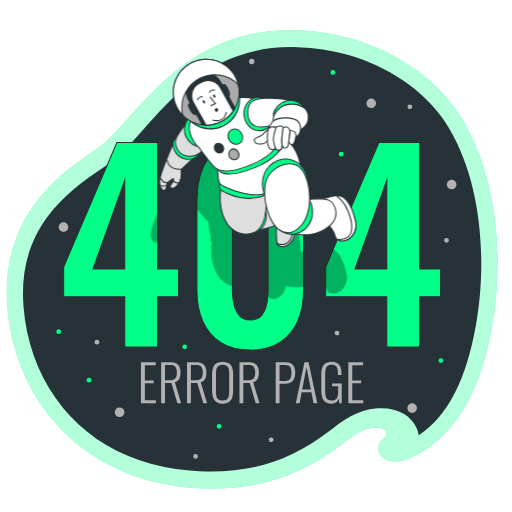
t = 0.00 s
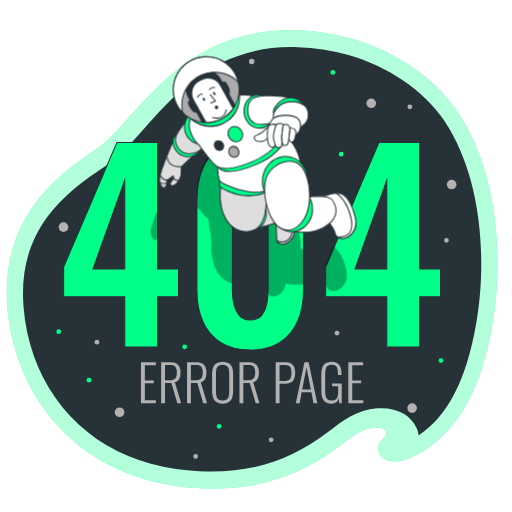
t = 0.19 s
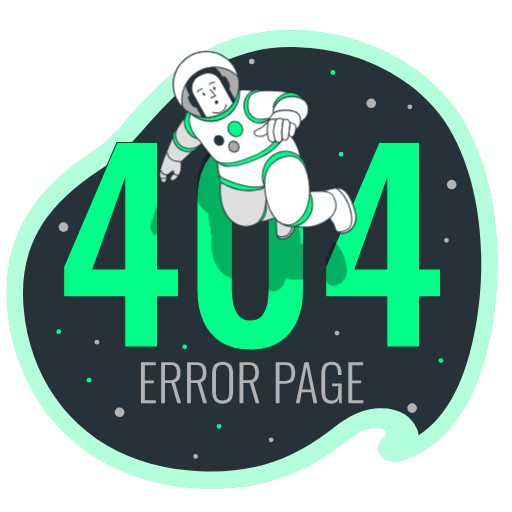
t = 0.56 s
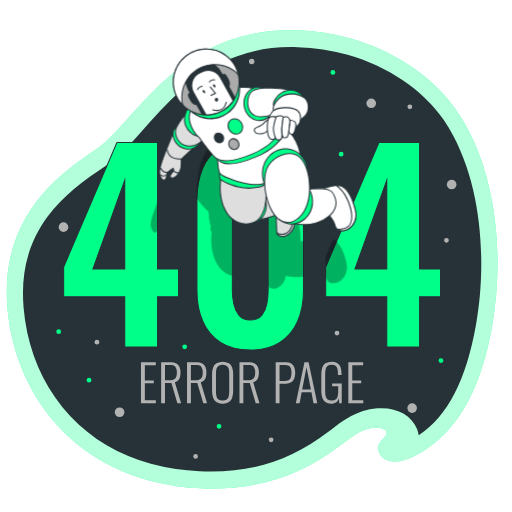
t = 0.75 s
t = 0.94 s: frame unchanged from t = 0.56 s, image omitted
t = 1.31 s: frame unchanged from t = 0.19 s, image omitted

The animated SVG that drew these frames (rendered in a browser with its animation timeline set to each time). Animation: 1 CSS @keyframes rule; one cycle of 1.50 s, repeats indefinitely.

<svg class="animated" id="freepik_stories-404-error-lost-in-space" xmlns="http://www.w3.org/2000/svg" viewBox="0 0 500 500" version="1.1" xmlns:xlink="http://www.w3.org/1999/xlink" xmlns:svgjs="http://svgjs.com/svgjs"><style>svg#freepik_stories-404-error-lost-in-space:not(.animated) .animable {opacity: 0;}svg#freepik_stories-404-error-lost-in-space.animated #freepik--Character--inject-206 {animation: 1.5s Infinite  linear floating;animation-delay: 0s;}            @keyframes floating {                0% {                    opacity: 1;                    transform: translateY(0px);                }                50% {                    transform: translateY(-10px);                }                100% {                    opacity: 1;                    transform: translateY(0px);                }            }        </style><g id="freepik--background-simple--inject-206" class="animable" style="transform-origin: 246.238px 253.274px;"><path d="M451.67,117q-2.52-4.2-5.25-8.22c-24.28-35.67-64.69-60.09-104-71.15a224,224,0,0,0-52.51-8c-115.68-4.2-158.18,91.17-195.45,115.77S0,211.91,7.21,300.15c5.44,67.09,43.61,131.24,113.31,160.43a197.16,197.16,0,0,0,24.19,8.35,230.64,230.64,0,0,0,51.09,7.85c52.7,2.35,95.49-10.35,137.35-42.34,9.73-7.44,19.41-15.83,32-16.75,9.18-.66,17.88,2.63,8.29,11.5-11.28,10.43,1.73,30.93,30.35,16.69,47.81-23.8,67.47-75.13,76.73-127.32C491.93,254.49,486.41,174.81,451.67,117Z" style="fill: rgb(0, 255, 136); transform-origin: 246.238px 253.274px;" id="elhkvz5hh9zdt" class="animable"></path><g id="elm7b6o6irqzs"><path d="M451.67,117q-2.52-4.2-5.25-8.22c-24.28-35.67-64.69-60.09-104-71.15a224,224,0,0,0-52.51-8c-115.68-4.2-158.18,91.17-195.45,115.77S0,211.91,7.21,300.15c5.44,67.09,43.61,131.24,113.31,160.43a197.16,197.16,0,0,0,24.19,8.35,230.64,230.64,0,0,0,51.09,7.85c52.7,2.35,95.49-10.35,137.35-42.34,9.73-7.44,19.41-15.83,32-16.75,9.18-.66,17.88,2.63,8.29,11.5-11.28,10.43,1.73,30.93,30.35,16.69,47.81-23.8,67.47-75.13,76.73-127.32C491.93,254.49,486.41,174.81,451.67,117Z" style="fill: rgb(255, 255, 255); opacity: 0.7; transform-origin: 246.238px 253.274px;" class="animable"></path></g></g><g id="freepik--Space--inject-206" class="animable" style="transform-origin: 246.216px 253.25px;"><path d="M206.19,460.54c-3.7,0-7.53-.09-11.38-.26A215.63,215.63,0,0,1,147.29,453a181.09,181.09,0,0,1-22-7.6C66.6,420.84,28.38,366.5,23,300,20.2,265.8,27.78,237,46.15,212c15.51-21.14,36.19-36.28,56.22-49.5,13.07-8.62,24.73-21.68,38.24-36.79,31.75-35.53,71.27-79.75,143.52-79.75,2.21,0,4.48,0,6.73.12a207.59,207.59,0,0,1,48.62,7.42c39.15,11,74.26,34.86,93.93,63.77,1.57,2.31,3.15,4.77,4.68,7.32,34.67,57.73,36.58,137.15,26.8,192.23-9.68,54.57-27.59,89.35-56,108.2a30.43,30.43,0,0,0-1.63-6c-5-12.79-18-20.43-34.68-20.43-1.4,0-2.83.05-4.25.16-19.79,1.44-34.16,12.55-44.65,20.67L321,421.46C285.67,448.49,250.25,460.54,206.19,460.54Z" style="fill: rgb(38, 50, 56); transform-origin: 246.216px 253.25px;" id="elgi9cyoq81z" class="animable"></path></g><g id="freepik--Stars--inject-206" class="animable" style="transform-origin: 250.38px 252.715px;"><circle cx="362.53" cy="100.87" r="4.69" style="fill: rgb(178, 178, 178); transform-origin: 362.53px 100.87px;" id="elycomio754ta" class="animable"></circle><circle cx="441.07" cy="180.24" r="4.69" style="fill: rgb(178, 178, 178); transform-origin: 441.07px 180.24px;" id="eleo3jpvvxub" class="animable"></circle><circle cx="116.79" cy="402.6" r="4.69" style="fill: rgb(178, 178, 178); transform-origin: 116.79px 402.6px;" id="elgwfrjrved99" class="animable"></circle><circle cx="402.48" cy="398.53" r="4.69" style="fill: rgb(178, 178, 178); transform-origin: 402.48px 398.53px;" id="ell8e0185fo9" class="animable"></circle><path d="M248.49,60a2.68,2.68,0,1,1-2.68-2.68A2.68,2.68,0,0,1,248.49,60Z" style="fill: rgb(178, 178, 178); transform-origin: 245.81px 60px;" id="el5qea1tkjmfe" class="animable"></path><circle cx="62" cy="221.83" r="4.69" style="fill: rgb(178, 178, 178); transform-origin: 62px 221.83px;" id="elq5r3znqb6h8" class="animable"></circle><circle cx="400.24" cy="104.37" r="2.33" style="fill: rgb(178, 178, 178); transform-origin: 400.24px 104.37px;" id="ely7qz5qce1f" class="animable"></circle><circle cx="86.94" cy="371.26" r="2.33" style="fill: rgb(0, 255, 136); transform-origin: 86.94px 371.26px;" id="elheso8uf8smu" class="animable"></circle><circle cx="430.61" cy="352.08" r="2.33" style="fill: rgb(0, 255, 136); transform-origin: 430.61px 352.08px;" id="elecxce48f98o" class="animable"></circle><path d="M216.25,416.32a2.33,2.33,0,1,1-2.33-2.32A2.33,2.33,0,0,1,216.25,416.32Z" style="fill: rgb(0, 255, 136); transform-origin: 213.92px 416.33px;" id="elq6c9z7aei1" class="animable"></path><path d="M97,334.17a2.33,2.33,0,1,1-2.33-2.33A2.34,2.34,0,0,1,97,334.17Z" style="fill: rgb(178, 178, 178); transform-origin: 94.67px 334.17px;" id="el87dtcmobx2h" class="animable"></path><path d="M193.36,445.78a2.33,2.33,0,1,1-2.33-2.33A2.32,2.32,0,0,1,193.36,445.78Z" style="fill: rgb(178, 178, 178); transform-origin: 191.03px 445.78px;" id="elxj8p58cp6z" class="animable"></path><path d="M327.41,70.68a2.33,2.33,0,1,1-2.33-2.33A2.33,2.33,0,0,1,327.41,70.68Z" style="fill: rgb(0, 255, 136); transform-origin: 325.08px 70.68px;" id="elm7dkbuwz5ln" class="animable"></path><path d="M331.43,325.22a2.33,2.33,0,1,1-2.33-2.33A2.32,2.32,0,0,1,331.43,325.22Z" style="fill: rgb(178, 178, 178); transform-origin: 329.1px 325.22px;" id="elmmlia9wtdc" class="animable"></path><path d="M438.32,234.73A2.33,2.33,0,1,1,436,232.4,2.33,2.33,0,0,1,438.32,234.73Z" style="fill: rgb(178, 178, 178); transform-origin: 435.99px 234.73px;" id="elvesiaciayea" class="animable"></path><circle cx="57.33" cy="323.94" r="2.33" style="fill: rgb(0, 255, 136); transform-origin: 57.33px 323.94px;" id="el4j8jvt6h1se" class="animable"></circle><circle cx="264.74" cy="429.46" r="2.33" style="fill: rgb(178, 178, 178); transform-origin: 264.74px 429.46px;" id="el5mh9jf1npt" class="animable"></circle><circle cx="180.32" cy="338.65" r="2.33" style="fill: rgb(0, 255, 136); transform-origin: 180.32px 338.65px;" id="eltn588qv7asj" class="animable"></circle><path d="M335.49,150.62a2.33,2.33,0,1,1-2.32-2.33A2.32,2.32,0,0,1,335.49,150.62Z" style="fill: rgb(0, 255, 136); transform-origin: 333.16px 150.62px;" id="elnbiuf2cr5oh" class="animable"></path></g><g id="freepik--Text--inject-206" class="animable" style="transform-origin: 246.215px 373.778px;"><path d="M137.66,393.7v-40h14.47v2.91H141.46v15h8.7v2.77h-8.7v16.49h10.77v2.82Z" style="fill: rgb(178, 178, 178); transform-origin: 144.945px 373.7px;" id="el62vkt6zzudi" class="animable"></path><path d="M157.37,393.7v-40h9a12,12,0,0,1,5.9,1.21,6.91,6.91,0,0,1,3.08,3.51,14.3,14.3,0,0,1,.94,5.46,17.13,17.13,0,0,1-.49,4.19,8.07,8.07,0,0,1-1.68,3.36,5.82,5.82,0,0,1-3.36,1.83l6.13,20.45h-3.66L167.39,374h-6.27V393.7Zm3.75-22.43h5.09a7.53,7.53,0,0,0,3.9-.84,4.61,4.61,0,0,0,2-2.47,11.93,11.93,0,0,0,.6-4.09,9.66,9.66,0,0,0-1.29-5.54c-.85-1.21-2.55-1.82-5.08-1.82h-5.19Z" style="fill: rgb(178, 178, 178); transform-origin: 167.13px 373.697px;" id="elc69vluzeyhr" class="animable"></path><path d="M182.65,393.7v-40h9a12.11,12.11,0,0,1,5.91,1.21,6.91,6.91,0,0,1,3.08,3.51,14.3,14.3,0,0,1,.94,5.46,17.13,17.13,0,0,1-.49,4.19,8.07,8.07,0,0,1-1.68,3.36,5.82,5.82,0,0,1-3.36,1.83l6.12,20.45h-3.65L192.68,374h-6.27V393.7Zm3.76-22.43h5.09a7.56,7.56,0,0,0,3.9-.84,4.61,4.61,0,0,0,2-2.47,11.93,11.93,0,0,0,.6-4.09,9.66,9.66,0,0,0-1.29-5.54c-.86-1.21-2.55-1.82-5.09-1.82h-5.18Z" style="fill: rgb(178, 178, 178); transform-origin: 192.41px 373.697px;" id="elepp5hppfk57" class="animable"></path><path d="M217.38,394.19a10.81,10.81,0,0,1-6.2-1.55,8.24,8.24,0,0,1-3.16-4.35,20.5,20.5,0,0,1-.92-6.4V365.3a18.67,18.67,0,0,1,1-6.35,8.11,8.11,0,0,1,3.21-4.17,13.39,13.39,0,0,1,12.24,0,8,8,0,0,1,3.19,4.17,19.22,19.22,0,0,1,.94,6.35v16.64a20.52,20.52,0,0,1-.91,6.37,8.3,8.3,0,0,1-3.14,4.33A10.79,10.79,0,0,1,217.38,394.19Zm0-3a6.58,6.58,0,0,0,4.05-1.06,5.44,5.44,0,0,0,1.9-3,17.08,17.08,0,0,0,.52-4.42V364.61a16.86,16.86,0,0,0-.52-4.4,5.19,5.19,0,0,0-1.9-2.89,8.58,8.58,0,0,0-8.08,0,5.13,5.13,0,0,0-1.93,2.89,16.89,16.89,0,0,0-.51,4.4v18.12a17.1,17.1,0,0,0,.51,4.42,5.37,5.37,0,0,0,1.93,3A6.58,6.58,0,0,0,217.38,391.18Z" style="fill: rgb(178, 178, 178); transform-origin: 217.391px 373.754px;" id="els24mq8kd64" class="animable"></path><path d="M233.87,393.7v-40h9a12,12,0,0,1,5.9,1.21,7,7,0,0,1,3.09,3.51,14.5,14.5,0,0,1,.94,5.46,17.63,17.63,0,0,1-.49,4.19,8.19,8.19,0,0,1-1.68,3.36,5.85,5.85,0,0,1-3.36,1.83l6.12,20.45h-3.65L243.9,374h-6.27V393.7Zm3.76-22.43h5.08a7.53,7.53,0,0,0,3.9-.84,4.62,4.62,0,0,0,2-2.47,12,12,0,0,0,.59-4.09,9.67,9.67,0,0,0-1.28-5.54c-.86-1.21-2.55-1.82-5.09-1.82h-5.18Z" style="fill: rgb(178, 178, 178); transform-origin: 243.63px 373.697px;" id="el0chreaykuyd9" class="animable"></path><path d="M269.24,393.7v-40h9.58a10.35,10.35,0,0,1,5.65,1.33,7.38,7.38,0,0,1,2.94,3.71,15.93,15.93,0,0,1,.89,5.58,14.48,14.48,0,0,1-.91,5.21,8,8,0,0,1-3,3.83,9.61,9.61,0,0,1-5.5,1.43H273V393.7ZM273,372h4.79a9.2,9.2,0,0,0,3.93-.72,4.44,4.44,0,0,0,2.2-2.4,12.17,12.17,0,0,0,.69-4.54,15,15,0,0,0-.6-4.77,3.87,3.87,0,0,0-2.05-2.37,10.25,10.25,0,0,0-4.12-.66H273Z" style="fill: rgb(178, 178, 178); transform-origin: 278.772px 373.693px;" id="el6b4dklksm67" class="animable"></path><path d="M288.89,393.7l8.45-40h4l8.5,40h-3.71l-2-10.72h-9.54l-2,10.72Zm6.23-13.44h8.49l-4.3-21.58Z" style="fill: rgb(178, 178, 178); transform-origin: 299.365px 373.7px;" id="elqo74v3idbvq" class="animable"></path><path d="M323.57,394.24a9.83,9.83,0,0,1-5.91-1.58,8.39,8.39,0,0,1-3-4.47,22.58,22.58,0,0,1-.89-6.69V365.89a23.08,23.08,0,0,1,.86-6.67,8.15,8.15,0,0,1,3.06-4.37,13.05,13.05,0,0,1,11.91-.22,7.54,7.54,0,0,1,3,3.9,18.5,18.5,0,0,1,.93,6.27v1.39H330V364.8a18.39,18.39,0,0,0-.52-4.74,5,5,0,0,0-1.8-2.81,6.41,6.41,0,0,0-3.81-.94,6.17,6.17,0,0,0-4.1,1.18,5.62,5.62,0,0,0-1.8,3.26,24.14,24.14,0,0,0-.42,4.74v16.45a20.55,20.55,0,0,0,.52,5,5.54,5.54,0,0,0,1.93,3.16,6.32,6.32,0,0,0,4,1.09,5.25,5.25,0,0,0,5.73-4.3,20.24,20.24,0,0,0,.54-5v-4.69h-5.92v-2.81h9.38V393.7h-2.42l-.44-4.55a7.64,7.64,0,0,1-2.45,3.71A7.45,7.45,0,0,1,323.57,394.24Z" style="fill: rgb(178, 178, 178); transform-origin: 323.748px 373.778px;" id="elam9dbxz8yms" class="animable"></path><path d="M340.16,393.7v-40h14.47v2.91H344v15h8.7v2.77H344v16.49h10.77v2.82Z" style="fill: rgb(178, 178, 178); transform-origin: 347.465px 373.7px;" id="eli53gqq6sn79" class="animable"></path></g><g id="freepik--Number--inject-206" class="animable" style="transform-origin: 246.19px 239.27px;"><path d="M121.82,338.88V289.81H62.16V260.72l52-121.54h39.69V262.69h20.46v27.12H153.87v49.07ZM90.75,262.69h31.07V175.91Zm153.6,79.14q-17.5,0-29-7.39A45.83,45.83,0,0,1,198.12,314q-5.79-13.08-5.79-30.08V195.39q0-17.5,5.55-30.69a44.17,44.17,0,0,1,17-20.59q11.46-7.4,29.46-7.4t29.46,7.4a44.28,44.28,0,0,1,17,20.59q5.55,13.19,5.55,30.69V283.9q0,17-5.8,30.08a45.81,45.81,0,0,1-17.25,20.46Q261.85,341.84,244.35,341.83Zm0-29.33q7.64,0,11.34-4.69a25.57,25.57,0,0,0,4.93-11.34,71.82,71.82,0,0,0,1.23-13.07V195.88a84.53,84.53,0,0,0-1.11-13.68,24.46,24.46,0,0,0-4.81-11.46q-3.69-4.68-11.58-4.69t-11.59,4.69A24.56,24.56,0,0,0,228,182.2a84.53,84.53,0,0,0-1.11,13.68V283.4a64.93,64.93,0,0,0,1.36,13.07,26.52,26.52,0,0,0,5.05,11.34Q237,312.51,244.35,312.5Zm133.38,26.38V289.81H318.06V260.72l52-121.54h39.69V262.69h20.47v27.12H409.77v49.07Zm-31.07-76.19h31.07V175.91Z" style="fill: rgb(0, 255, 136); stroke: rgb(38, 50, 56); stroke-miterlimit: 10; transform-origin: 246.19px 239.27px;" id="eljxnp2rwwylt" class="animable"></path></g><g id="freepik--Character--inject-206" class="animable animator-active" style="transform-origin: 247.601px 168.497px;"><g id="elf5q057wb9pf"><g style="opacity: 0.3; transform-origin: 242.995px 215.797px;" class="animable"><path d="M320.7,285.13l.13.12a4.63,4.63,0,0,0,.56.39l.16.08a4,4,0,0,0,.55.27l.2.08a5.5,5.5,0,0,0,.81.26l.14,0c.26.06.53.11.83.15l.28,0c.35,0,.72.08,1.12.09h0a10.18,10.18,0,0,0,4.12-.75,11.87,11.87,0,0,0,2-1,15.15,15.15,0,0,0,1.26-.89c.21-.16.41-.33.61-.51a13.61,13.61,0,0,0,1.15-1.13c3.32-3.64,5.27-9.31,3.65-16-.4-1.66-.83-3.22-1.28-4.72a61.19,61.19,0,0,0-2.51-6.85c-.24-.54-.48-1.07-.74-1.58a34.06,34.06,0,0,0-1.89-3.36c-.44-.69-.9-1.35-1.37-2a18.14,18.14,0,0,0-3.74-3.7c-.33-.24-.67-.46-1-.66a1.74,1.74,0,0,0-.27-.14l-7.42,17.33V280c.71,2,1.19,3.75,2.45,5h0Z" id="elz70e3cbh0d" class="animable" style="transform-origin: 328.45px 264.927px;"></path><path d="M296.37,280V245.67c-1,0-1.88.08-2.67.13a61.77,61.77,0,0,0-1.81-16.1,24.36,24.36,0,0,0-7.45-17.41c-.47-6.64-4.18-14.4-8.33-19.84a1.67,1.67,0,0,0,.31,0c1.66-.18,2.7-2.26,3.43-5.84.1-.49.18-.95.24-1.39a11.55,11.55,0,0,0,3.7-3.66,11.3,11.3,0,0,0,1-3.58,21.59,21.59,0,0,0,4.91-4.06,11.26,11.26,0,0,0,2.54-5.56c-.43-1.25-.9-2.48-1.4-3.68A46.16,46.16,0,0,0,282,151a16.84,16.84,0,0,0-3.4-1.34,13.44,13.44,0,0,0-3.28-.46,105.57,105.57,0,0,0-18.41-2c-3-.07-5.67,0-8.08.09a13,13,0,0,0-6.59-1,12.71,12.71,0,0,0-4,1.1,30.81,30.81,0,0,0-10.81-.92c-.76.09-1.51.18-2.24.29,0-.38-.05-.76-.1-1.14-.08-.73-.19-1.45-.32-2.16a33.5,33.5,0,0,0,0-4,41.89,41.89,0,0,0-10,4.64,44.17,44.17,0,0,0-17,20.59q-5.55,13.19-5.55,30.69v8.78c3.58,4.63,7.9,9.82,10.75,11.81l.62.64c.2,3.45.81,11.22,2.31,13.78,0,0-1.18,4.12.82,6.21-.61,4.62-1.42,16.19,3.38,27.59,3.73,8.85,10.09,13.63,16.63,15.15V195.88A84.53,84.53,0,0,1,228,182.2a24.56,24.56,0,0,1,4.81-11.46q3.7-4.68,11.59-4.69t11.58,4.69a24.46,24.46,0,0,1,4.81,11.46,84.53,84.53,0,0,1,1.11,13.68V283.4c0,1.48-.07,3-.16,4.46.05.28.11.55.18.8h0a6.28,6.28,0,0,0,.3.81,1,1,0,0,0,.07.15,3.72,3.72,0,0,0,.3.52l.09.12a3,3,0,0,0,.44.49h0a3,3,0,0,0,.5.36l.14.08.5.24.1,0c.21.08.43.15.67.22l.16,0c.19.06.4.11.61.16l.23.06.75.17c3.62.84,9.8-4.07,11.38-9a21.88,21.88,0,0,0,.74-3.28l.6-.09A45.25,45.25,0,0,0,296.37,280Zm-22.95-90.67,0,0,.06-.43C273.43,189,273.42,189.18,273.42,189.29Zm.31-2.49c.06-.51.13-1,.19-1.5h0C273.87,185.83,273.79,186.33,273.73,186.8Z" id="elp9hwnxq8itm" class="animable" style="transform-origin: 244.295px 215.797px;"></path><path d="M153.87,207.26c-1.29,3.23-2.43,6.14-3,7.76-1.84,5.17-3.77,11-3.73,14.34s2.11,7.62,3.73,7.76,2.77-.93,3-3.18Z" id="el7kvjd8dn729" class="animable" style="transform-origin: 150.505px 222.196px;"></path></g></g><path d="M269.13,217.18a125.35,125.35,0,0,1,.94,15.09c-.06,7.6,1.72,7.76,5.35,8.6s9.8-4.07,11.38-9,1.43-14.46,1.43-14.46Z" style="fill: rgb(222, 222, 222); transform-origin: 278.682px 229.072px;" id="eletncfp1cahl" class="animable"></path><path d="M276.29,241.46a4.55,4.55,0,0,1-1-.1l-.34-.08c-3.78-.87-5.45-1.57-5.39-9a126.12,126.12,0,0,0-.93-15l-.08-.57,20.16.23v.49c0,.39.13,9.66-1.46,14.62S280.2,241.46,276.29,241.46Zm-6.59-23.77a126.43,126.43,0,0,1,.87,14.58c-.06,7,1.31,7.27,4.62,8l.34.08c3.35.78,9.3-4,10.79-8.67,1.34-4.17,1.42-11.81,1.41-13.81Z" style="fill: rgb(38, 50, 56); transform-origin: 278.631px 229.085px;" id="elehl0uzejid" class="animable"></path><path d="M285.67,226.34c-.17,3.37-1.17,8.78-6.18,11.44a8.84,8.84,0,0,1-9-.39c.74,2.64,2.37,2.9,4.89,3.48,3.62.84,9.8-4.07,11.38-9s1.43-14.46,1.43-14.46l-2.23,0C285.92,219.88,285.78,224.07,285.67,226.34Z" style="fill: rgb(222, 222, 222); transform-origin: 279.342px 229.187px;" id="ello4n93lm59j" class="animable"></path><path d="M276.29,241.46a4.55,4.55,0,0,1-1-.1l-.33-.08c-2.31-.53-4.13-.95-4.92-3.76l-.36-1.26,1.11.71a8.39,8.39,0,0,0,8.46.37c4.56-2.43,5.73-7.34,5.91-11h0c.12-2.43.27-7.07.33-8.95v-.49l3.21,0v.49c0,.39.13,9.66-1.46,14.62S280.2,241.46,276.29,241.46Zm-4.75-3c.72,1.14,1.88,1.41,3.65,1.82l.34.07c3.35.78,9.3-4,10.79-8.67,1.34-4.17,1.42-11.81,1.41-13.81l-1.25,0c-.07,2.11-.2,6.23-.31,8.48-.19,3.95-1.47,9.21-6.44,11.86A9.18,9.18,0,0,1,271.54,238.49Z" style="fill: rgb(38, 50, 56); transform-origin: 279.191px 229.18px;" id="elatp3dbsp56o" class="animable"></path><path d="M251.9,224.35A48.06,48.06,0,0,0,266,221.23c8.15-3,17.3-9.83,15.34-16.5s-12.58-8.52-16.77-8.07a76.79,76.79,0,0,0-9,1.69S256.59,217.13,251.9,224.35Z" style="fill: rgb(222, 222, 222); transform-origin: 266.754px 210.473px;" id="elh37jltt4n5o" class="animable"></path><path d="M251,224.87l.51-.79c4.55-7,3.64-25.52,3.63-25.71l0-.41.4-.1a78.69,78.69,0,0,1,9.06-1.7c4.24-.45,15.22,1.32,17.31,8.43,1.95,6.64-6.6,13.77-15.65,17.11a47.66,47.66,0,0,1-14.3,3.15Zm5.16-26.14c.11,2.77.55,17.89-3.32,25.07a51.76,51.76,0,0,0,13.06-3c8.61-3.18,16.81-9.83,15-15.89-1.9-6.45-12.39-8.13-16.24-7.71A73.93,73.93,0,0,0,256.13,198.73Z" style="fill: rgb(38, 50, 56); transform-origin: 266.595px 210.482px;" id="el6fcjzkzutsw" class="animable"></path><path d="M248,227.08a16.13,16.13,0,0,0,8.6-5.35c3.25-4.24,4.45-11.08,2.71-15.66S248,227.08,248,227.08Z" style="fill: rgb(0, 255, 136); transform-origin: 254.054px 216.301px;" id="elbbspoy5yi07" class="animable"></path><path d="M247.17,227.75l.32-.85c1.92-5.13,8.41-21.87,11.21-21.88h0c.26,0,.75.11,1,.87,1.78,4.7.56,11.79-2.78,16.14a16.51,16.51,0,0,1-8.9,5.54ZM258.67,206c-1.37,0-6.13,10.39-9.9,20.32a15.21,15.21,0,0,0,7.39-4.91c3.15-4.1,4.31-10.77,2.65-15.17A.54.54,0,0,0,258.67,206Z" style="fill: rgb(38, 50, 56); transform-origin: 253.843px 216.385px;" id="el5spc4tkdxzm" class="animable"></path><path d="M215.83,183.24s-3.14,15,3,29.69,19.64,18.18,29.09,14.15,11.71-17.34,11.81-26.19-.16-12.87-.16-12.87S227.81,191.12,215.83,183.24Z" style="fill: rgb(222, 222, 222); transform-origin: 237.39px 205.938px;" id="elpe209f0jikp" class="animable"></path><path d="M240.23,229.13a21.69,21.69,0,0,1-8.06-1.57c-4.22-1.71-10-5.61-13.76-14.44-6.17-14.66-3.11-29.83-3.07-30l.15-.72.61.4c11.7,7.7,43.14,4.73,43.46,4.7l.51-.05,0,.52s.26,4.15.16,12.91c-.07,6.49-1.4,22.07-12.12,26.64A20.19,20.19,0,0,1,240.23,229.13Zm-24-45.07c-.51,3.14-2.15,16.1,3.14,28.68,3.59,8.51,9.17,12.25,13.22,13.89a20,20,0,0,0,15.21,0c10.18-4.34,11.44-19.44,11.51-25.73.08-7-.07-11-.13-12.32C254.9,188.94,227.86,191,216.19,184.06Z" style="fill: rgb(38, 50, 56); transform-origin: 237.4px 205.765px;" id="el7eetyckyt9w" class="animable"></path><path d="M214.67,179.13s-1.41,4.92,1.44,6.73,17.56,10.45,35,7.14c9.76-1.85,7.61-4.71,7.44-6.28S214.67,179.13,214.67,179.13Z" style="fill: rgb(0, 255, 136); transform-origin: 236.594px 186.439px;" id="eljakha0jigka" class="animable"></path><path d="M243.13,194.25a53.88,53.88,0,0,1-27.29-8c-3.12-2-1.71-7.07-1.65-7.29l.12-.42.43.06c.11,0,11.07,1.53,21.9,3.21,22.29,3.46,22.38,4.22,22.44,4.83a5.48,5.48,0,0,0,.12.58,3.41,3.41,0,0,1-.26,2.88c-.95,1.48-3.4,2.55-7.7,3.36A43.29,43.29,0,0,1,243.13,194.25Zm-28.08-14.56c-.24,1.16-.72,4.45,1.33,5.75,2.76,1.75,17.4,10.34,34.67,7.07,3.91-.74,6.28-1.72,7.05-2.92a2.53,2.53,0,0,0,.13-2.11q-.08-.28-.12-.54C256,185.7,230.94,181.88,215.05,179.69Z" style="fill: rgb(38, 50, 56); transform-origin: 236.612px 186.395px;" id="elm2q0alk7ock" class="animable"></path><path d="M212.29,163.67s.43,12.14,2.38,15.46,27.77,13.41,40.88,10.57S290,175.18,292.6,166.6s-4.16-22.08-10.52-28.58-9.15-7.78-9.15-7.78S257.35,151,238,157.88,212.29,163.67,212.29,163.67Z" style="fill: rgb(255, 255, 255); transform-origin: 252.731px 160.219px;" id="elk7qih1jkhc9" class="animable"></path><path d="M250.25,190.7c-13.93,0-34.13-8.12-36-11.32-2-3.39-2.44-15.19-2.45-15.69l0-.61.6.1c.06,0,6.49.95,25.43-5.77s34.58-27.26,34.73-27.47l.25-.32.36.17c.12.05,2.95,1.4,9.3,7.88s13.39,20,10.64,29.08-24.61,20.67-37.42,23.44A26.17,26.17,0,0,1,250.25,190.7Zm-37.44-26.48c.12,2.42.66,11.88,2.29,14.66s27.07,13.2,40.35,10.33c13.62-3,34.24-14.74,36.67-22.75,2.6-8.59-4.49-22.06-10.4-28.09-5-5.06-7.74-6.93-8.65-7.48-2.16,2.75-17,21.1-34.93,27.46C221.9,164.11,214.8,164.32,212.81,164.22Z" style="fill: rgb(38, 50, 56); transform-origin: 252.761px 160.161px;" id="ely7mj2su0fwk" class="animable"></path><path d="M315.21,194.34s13.72-5.37,19.2-2.08,9.67,11,12.55,22.83-5.54,20.55-12.81,20.28-6-5-8.83-9.81-6.31-7.61-6.54-8.12S322,201.73,315.21,194.34Z" style="fill: rgb(255, 255, 255); transform-origin: 331.375px 213.285px;" id="elcxtabgh971m" class="animable"></path><path d="M334.49,235.88h-.36c-5.53-.2-6.47-3-7.57-6.13a20.72,20.72,0,0,0-1.68-3.93,35.46,35.46,0,0,0-5.63-7.11,4.74,4.74,0,0,1-.92-1c-.1-.21-.07-.41.08-1.6.49-3.8,2-15.36-3.56-21.37l-.5-.54.68-.26c.57-.23,14-5.43,19.64-2S344.53,203,347.44,215a18,18,0,0,1-3.2,15.78A13,13,0,0,1,334.49,235.88Zm-15.22-18.6c.11.13.41.43.69.72a35.91,35.91,0,0,1,5.79,7.31,22.77,22.77,0,0,1,1.76,4.1c1.05,3.07,1.82,5.28,6.66,5.46,3.3.12,6.77-1.65,9.3-4.75a17,17,0,0,0,3-14.92c-2.85-11.74-7-19.32-12.32-22.51-4.53-2.73-15.3.86-18.09,1.87,5.29,6.46,3.83,17.81,3.34,21.62C319.34,216.62,319.29,217.08,319.27,217.28Z" style="fill: rgb(38, 50, 56); transform-origin: 331.206px 213.326px;" id="elbs0c6mb2s09" class="animable"></path><path d="M334.41,192.26a10.55,10.55,0,0,0-5.74-1c2.78,2.06,8.26,7.08,11.85,16.63,5,13.23,2.72,20.19.18,22.76s-7.92,3.51-10.25,3.23l-1.3-.15c1,1,2.49,1.6,5,1.69,7.27.27,15.69-8.41,12.81-20.28S339.89,195.55,334.41,192.26Z" style="fill: rgb(255, 255, 255); transform-origin: 338.105px 213.313px;" id="el68yculnsafj" class="animable"></path><path d="M334.49,235.88h-.36c-2.45-.09-4.14-.67-5.33-1.84l-1.05-1,2.76.33c2.12.25,7.36-.59,9.83-3.09,2.83-2.86,4.23-10.19-.29-22.23-3.51-9.35-8.82-14.29-11.68-16.41l-1.13-.84,1.41-.06a10.84,10.84,0,0,1,6,1.12c5.56,3.34,9.86,11.12,12.77,23.14a18,18,0,0,1-3.2,15.78A13,13,0,0,1,334.49,235.88Zm-3.26-1.5a9.63,9.63,0,0,0,2.94.49c3.3.12,6.77-1.65,9.3-4.75a17,17,0,0,0,3-14.92c-2.85-11.74-7-19.32-12.32-22.51h0a8.42,8.42,0,0,0-4-1A37.6,37.6,0,0,1,341,207.66c5.9,15.71,1.54,21.8.06,23.29C338.6,233.43,333.85,234.4,331.23,234.38Z" style="fill: rgb(38, 50, 56); transform-origin: 337.641px 213.282px;" id="eldk065l6t86" class="animable"></path><path d="M286.21,228s12.94,3.72,25-1.12,19.09-12.84,16.44-22.62-7.64-10.12-18.57-10-13.13,1.07-13.13,1.07S295.54,223,286.21,228Z" style="fill: rgb(255, 255, 255); transform-origin: 307.208px 211.805px;" id="elxqj71n952b" class="animable"></path><path d="M297.39,229.89a45.4,45.4,0,0,1-11.32-1.37l-1.18-.33,1.08-.59c9-4.88,9.43-31.95,9.43-32.23v-.32l.29-.13c.1,0,2.41-1,13.32-1.11s16.32.26,19.06,10.36c2.56,9.44-3.54,17.9-16.73,23.22A37.61,37.61,0,0,1,297.39,229.89Zm-9.94-2.06c3.36.75,13.82,2.54,23.52-1.37,12.67-5.1,18.56-13.13,16.15-22-2.56-9.43-7.12-9.75-18.08-9.62-8.66.1-11.76.7-12.64.94C296.32,199,295.52,221.74,287.45,227.83Z" style="fill: rgb(38, 50, 56); transform-origin: 306.766px 211.845px;" id="elj31d2hnrxlj" class="animable"></path><g id="el6zq17yl91wl"><ellipse cx="278.43" cy="179.18" rx="23.96" ry="22.12" style="fill: rgb(0, 255, 136); transform-origin: 278.43px 179.18px; transform: rotate(-84.61deg);" class="animable"></ellipse></g><path d="M278.11,203.63a18.75,18.75,0,0,1-2-.1c-12.42-1.17-21.49-13.05-20.22-26.48s12.4-23.4,24.81-22.23A21.67,21.67,0,0,1,296,163.48a25.36,25.36,0,0,1,5,17.82C299.75,194,289.71,203.63,278.11,203.63Zm.63-47.9c-11.09,0-20.69,9.22-21.84,21.42-1.21,12.88,7.45,24.27,19.32,25.39s22.51-8.45,23.73-21.33h0a24.34,24.34,0,0,0-4.76-17.13,20.68,20.68,0,0,0-14.56-8.26Q279.69,155.73,278.74,155.73Z" style="fill: rgb(38, 50, 56); transform-origin: 278.449px 179.178px;" id="el3kdm6vnbv0n" class="animable"></path><g id="el7jlc0mocmoc"><ellipse cx="285.16" cy="207.05" rx="21.74" ry="20.06" style="fill: rgb(0, 255, 136); transform-origin: 285.16px 207.05px; transform: rotate(-84.61deg);" class="animable"></ellipse></g><path d="M284.88,229.28c-.6,0-1.2,0-1.81-.09a19.66,19.66,0,0,1-13.87-7.86,23,23,0,0,1-4.51-16.21c1.15-12.2,11.27-21.28,22.56-20.2s19.54,11.86,18.39,24.07h0C304.55,220.54,295.42,229.28,284.88,229.28Zm.57-43.45c-10,0-18.72,8.35-19.77,19.39a22.06,22.06,0,0,0,4.31,15.5,18.7,18.7,0,0,0,13.18,7.48c10.73,1,20.37-7.65,21.47-19.31s-6.74-22-17.48-23C286.59,185.86,286,185.83,285.45,185.83Z" style="fill: rgb(38, 50, 56); transform-origin: 285.157px 207.056px;" id="el5ib02tcc167" class="animable"></path><path d="M302.36,194.68s.9-19.35-8.55-30-30.94-1.94-34.51,14,4,39.83,13.83,46,18.2.14,23.81-8.42S302.36,194.68,302.36,194.68Z" style="fill: rgb(255, 255, 255); transform-origin: 280.392px 193.6px;" id="elx8r14gjpt3" class="animable"></path><path d="M281.19,227.75a15.56,15.56,0,0,1-8.33-2.63c-10.23-6.41-17.58-30.76-14.05-46.53,2.23-10,10.88-16.38,18.47-18.35,6.83-1.77,13-.26,16.9,4.13,9.43,10.6,8.72,29.32,8.68,30.32,0,.73.07,13.35-5.5,21.87C294.27,221.27,288.66,227.75,281.19,227.75Zm1.52-67.23a20.87,20.87,0,0,0-5.18.69c-7.29,1.89-15.61,8.06-17.74,17.6-3.46,15.44,3.66,39.24,13.6,45.46,10.93,6.85,19.18-2.24,23.13-8.26,5.45-8.33,5.34-21.2,5.34-21.32v0c0-.2.78-19.27-8.43-29.62A13.94,13.94,0,0,0,282.71,160.52Z" style="fill: rgb(38, 50, 56); transform-origin: 280.4px 193.633px;" id="el5cv3asey4mj" class="animable"></path><path d="M168.85,140.49s-7.48,18.1-9.32,23.26-3.78,11-3.73,14.34,2.11,7.62,3.72,7.76,2.78-.94,3-3.21.13-3.21,1.27-4.46a34.18,34.18,0,0,1,5.18-3.92c.46-.21.81,1.51-.27,3.39s-3.45,3.58-2,5.49,4.44-.32,6-1.93a16.18,16.18,0,0,0,3.87-7.15c.65-2.79.33-8.68.33-8.68l13.22-12.48S172.69,150.8,168.85,140.49Z" style="fill: rgb(222, 222, 222); transform-origin: 172.96px 163.176px;" id="eliyq8f9a4fc" class="animable"></path><path d="M159.81,186.37l-.33,0c-2.06-.18-4.14-4.88-4.18-8.25s1.78-9,3.75-14.51c1.83-5.12,9.26-23.11,9.33-23.3l.49-1.17.45,1.19c3.69,9.9,20.78,12.07,21,12.09l1.06.13-13.82,13.05c.05,1.14.23,6-.37,8.6a16.8,16.8,0,0,1-4,7.38c-.87.88-3.12,2.93-5.06,2.82a2.28,2.28,0,0,1-1.73-.93c-1.34-1.72-.13-3.28.94-4.66a14.9,14.9,0,0,0,1-1.39,4.2,4.2,0,0,0,.62-2.52,34.87,34.87,0,0,0-4.73,3.64c-.85.93-.92,1.64-1.05,3.21,0,.3-.06.61-.09,1C162.8,185,161.6,186.37,159.81,186.37Zm9.05-44.6c-1.65,4-7.31,17.79-8.86,22.15-1.86,5.2-3.74,10.94-3.7,14.16,0,3.47,2.13,7.17,3.27,7.27,1.88.17,2.36-1.66,2.47-2.76,0-.34.06-.66.09-.94.14-1.64.23-2.63,1.32-3.81a33.57,33.57,0,0,1,5.33-4,.68.68,0,0,1,.81.18c.53.59.49,2.3-.44,3.92a12.73,12.73,0,0,1-1.06,1.5c-1.12,1.45-1.76,2.38-.94,3.44a1.3,1.3,0,0,0,1,.54c1.25.07,3-1.25,4.28-2.52a15.63,15.63,0,0,0,3.74-6.91c.63-2.69.33-8.48.33-8.54l0-.23,12.64-11.94C185.39,152.63,172.89,150,168.86,141.77Z" style="fill: rgb(38, 50, 56); transform-origin: 173.34px 162.755px;" id="elqhoynverhp" class="animable"></path><path d="M174.28,179.3c-2.08-.05-3.57-.55-4.41-1.48a2.55,2.55,0,0,1-.7-1.76l1,.08-.5,0,.5,0a1.53,1.53,0,0,0,.46,1c.46.49,1.46,1.08,3.67,1.13Z" style="fill: rgb(38, 50, 56); transform-origin: 171.735px 177.68px;" id="elxb47cmaqu9j" class="animable"></path><path d="M162.7,178.76a6.55,6.55,0,0,1-6.23-4.67l1-.26a5.51,5.51,0,0,0,6.32,3.86l.13,1A9.88,9.88,0,0,1,162.7,178.76Z" style="fill: rgb(38, 50, 56); transform-origin: 160.195px 176.295px;" id="el68lp7erbdrc" class="animable"></path><path d="M159.51,182.47a5.65,5.65,0,0,1-3.3-1.17l.61-.79c.12.09,2.93,2.21,5.07-.15l.74.67A4.1,4.1,0,0,1,159.51,182.47Z" style="fill: rgb(38, 50, 56); transform-origin: 159.42px 181.415px;" id="el5ps9dslbyqw" class="animable"></path><path d="M175.78,165.91c-4.57,0-8-1.15-10.3-3.42a9.29,9.29,0,0,1-2.69-6.45l1,0a8.42,8.42,0,0,0,2.41,5.72c2.26,2.25,5.88,3.28,10.77,3.08l.05,1Z" style="fill: rgb(38, 50, 56); transform-origin: 169.905px 160.975px;" id="elcv4s8yview6" class="animable"></path><path d="M172.59,135.12s-3.52.06-3.74,5.37,4,13.49,12.18,14.84,13.23-3.51,14.71-7.52S178.17,132,172.59,135.12Z" style="fill: rgb(0, 255, 136); transform-origin: 182.332px 145.081px;" id="elt1g8wwbr71i" class="animable"></path><path d="M183.76,156.07a17.3,17.3,0,0,1-2.81-.24c-8.47-1.41-12.83-10-12.6-15.37.21-5.09,3.38-5.75,4.09-5.83,4.25-2.25,14.81,3,20.27,7.64,1.95,1.66,4.14,4,3.5,5.72A13,13,0,0,1,183.76,156.07ZM172.6,135.62c-.14,0-3,.16-3.25,4.89-.22,5,3.85,13,11.76,14.33,8.55,1.42,13-4.09,14.16-7.2.26-.69-.45-2.26-3.2-4.61-5.23-4.44-15.61-9.54-19.24-7.48l-.11.06Z" style="fill: rgb(38, 50, 56); transform-origin: 182.332px 145.084px;" id="el7zi9e53dwcf" class="animable"></path><path d="M181.75,120.67s-8.64,10.39-10.15,15.67,2.26,15,11.84,16.17,15.28-6.78,15.28-6.78Z" style="fill: rgb(222, 222, 222); transform-origin: 184.999px 136.649px;" id="elsrhyv48lbp" class="animable"></path><path d="M185.37,153.13a17.12,17.12,0,0,1-2-.12,14.09,14.09,0,0,1-10.12-6.27c-2.18-3.31-3-7.44-2.14-10.53,1.52-5.33,9.89-15.43,10.24-15.86l.43-.51,17.54,25.89-.2.29C199.07,146.09,193.94,153.13,185.37,153.13Zm-3.66-31.62c-1.75,2.15-8.36,10.51-9.63,15-.79,2.78,0,6.68,2,9.71a12.88,12.88,0,0,0,9.41,5.82c8.17,1,13.49-4.94,14.59-6.3Z" style="fill: rgb(38, 50, 56); transform-origin: 185.047px 136.485px;" id="el8wzkct7zuue" class="animable"></path><path d="M186.69,112.29a20.74,20.74,0,0,0-6.6,13.69c-.43,8.47,7.37,18.24,17.55,17.3S195.07,111.88,186.69,112.29Z" style="fill: rgb(0, 255, 136); transform-origin: 190.742px 127.814px;" id="elmudok5tvf3" class="animable"></path><path d="M196.29,143.84a15.93,15.93,0,0,1-11.07-4.64A17.83,17.83,0,0,1,179.59,126a21,21,0,0,1,6.78-14l.13-.1h.36c6.49,0,14.4,15.83,15,24.55.32,4.53-1.17,7.17-4.18,7.45C197.22,143.82,196.76,143.84,196.29,143.84Zm-9.4-31.06a20.36,20.36,0,0,0-6.3,13.22,16.82,16.82,0,0,0,5.32,12.48,14.79,14.79,0,0,0,11.69,4.3c3.05-.28,3.47-3.62,3.27-6.38C200.23,127.3,192.38,112.82,186.89,112.78Z" style="fill: rgb(38, 50, 56); transform-origin: 190.746px 127.9px;" id="el7lw437vzs8b" class="animable"></path><path d="M191,118.56S186.41,124,189,133.18a29.69,29.69,0,0,0,9.07,14.23s12.53,18,17.79,20.81,14.57,2.9,33.43-4.76,26.3-18.87,29.19-24.62-14.07-32.26-19.93-36.11a30.74,30.74,0,0,0-19.06-4.49,81.86,81.86,0,0,0-10.68,2Z" style="fill: rgb(0, 255, 136); transform-origin: 233.508px 134.038px;" id="eljcaotj5qyg" class="animable"></path><path d="M224,170.47a17.78,17.78,0,0,1-8.4-1.81c-5.21-2.76-17-19.57-17.93-20.9a30.09,30.09,0,0,1-9.18-14.44c-2.64-9.31,1.84-14.85,2-15.08l.17-.13L228.6,99.75a80.17,80.17,0,0,1,10.84-2,31.41,31.41,0,0,1,19.39,4.57c5.88,3.86,23.22,30.57,20.11,36.75-3.73,7.4-11.86,17.73-29.45,24.87C238.69,168.31,230.35,170.47,224,170.47ZM191.27,119c-.52.7-4.1,5.89-1.78,14.09a29.47,29.47,0,0,0,8.9,14l.1.1c.13.18,12.52,17.95,17.62,20.65,6.2,3.29,17,1.73,33-4.77,17.3-7,25.28-17.14,28.93-24.39,2.62-5.22-13.83-31.57-19.77-35.46a30.33,30.33,0,0,0-18.73-4.42,82.23,82.23,0,0,0-10.6,2Z" style="fill: rgb(38, 50, 56); transform-origin: 233.485px 134.049px;" id="elxs16ddrsqa" class="animable"></path><path d="M187.59,115.55s-4.53,5.46-1.93,14.62a29.69,29.69,0,0,0,9.07,14.23s12.53,18,17.79,20.8,14.57,2.9,33.43-4.75,26.29-18.87,29.19-24.63-14.07-32.25-19.93-36.1a30.7,30.7,0,0,0-19.07-4.49,81.92,81.92,0,0,0-10.67,2Z" style="fill: rgb(255, 255, 255); transform-origin: 230.163px 131.021px;" id="eltafe7wlt28n" class="animable"></path><path d="M220.69,167.46a17.75,17.75,0,0,1-8.4-1.81c-5.21-2.77-17-19.57-17.93-20.91a30,30,0,0,1-9.18-14.43c-2.64-9.31,1.84-14.85,2-15.08l.17-.13,37.87-18.36a80.17,80.17,0,0,1,10.84-2,31.34,31.34,0,0,1,19.39,4.57c5.88,3.86,23.22,30.57,20.11,36.75-3.73,7.4-11.86,17.73-29.45,24.86C235.34,165.3,227,167.46,220.69,167.46ZM187.92,116c-.52.7-4.1,5.89-1.78,14.09a29.28,29.28,0,0,0,8.9,14l.1.11c.13.18,12.52,17.95,17.62,20.65,6.2,3.29,17,1.72,33-4.77,17.31-7,25.29-17.14,28.93-24.39,2.63-5.22-13.82-31.57-19.76-35.46a30.33,30.33,0,0,0-18.73-4.42,82.23,82.23,0,0,0-10.6,2Z" style="fill: rgb(38, 50, 56); transform-origin: 230.14px 131.038px;" id="elizpsc6ilxx" class="animable"></path><g id="el8b19lcc9odc"><circle cx="205.49" cy="97.45" r="28.49" style="fill: rgb(0, 255, 136); transform-origin: 205.49px 97.45px; transform: rotate(-74.1deg);" class="animable"></circle></g><path d="M205.43,126.44a29,29,0,1,1,3.19-.17A28.77,28.77,0,0,1,205.43,126.44Zm.11-57a29,29,0,0,0-3.08.17,27.86,27.86,0,1,0,3.08-.17Z" style="fill: rgb(38, 50, 56); transform-origin: 205.484px 97.4401px;" id="el6y6u0q1bqp" class="animable"></path><g id="elrnle1sm3anq"><circle cx="201.39" cy="90.04" r="32.17" style="fill: rgb(171, 171, 171); transform-origin: 201.39px 90.04px; transform: rotate(-51.74deg);" class="animable"></circle></g><path d="M201.33,122.71a32.67,32.67,0,1,1,32.54-36.2h0a32.69,32.69,0,0,1-29,36A33.37,33.37,0,0,1,201.33,122.71Zm.08-64.35a33.5,33.5,0,0,0-3.44.19,31.67,31.67,0,1,0,34.91,28.07h0A31.72,31.72,0,0,0,201.41,58.36Z" style="fill: rgb(38, 50, 56); transform-origin: 201.389px 90.04px;" id="elgjxyt32shkg" class="animable"></path><path d="M223.46,94.59a6.53,6.53,0,0,0,.64-3.39c-.2-2.42-2.91-6.88-4-8.09s-2.87.22-2.87.22l-2-3.59a17.95,17.95,0,1,0-31.37,17.45l4.14,7.45-2.32-3.76s-2.12.73-1.69,2.32,2.79,6.25,4.74,7.69a6.28,6.28,0,0,0,3.45,1.26l5.47,9.83a32.51,32.51,0,0,0,7.25,0,32.13,32.13,0,0,0,24.69-16.46Z" style="fill: rgb(38, 50, 56); transform-origin: 205.534px 96.2439px;" id="elksb2ndyjbcs" class="animable"></path><path d="M201.42,122.7a33.3,33.3,0,0,1-3.86-.22l-.25,0-5.46-9.82a7,7,0,0,1-3.45-1.33c-2.12-1.57-4.49-6.36-4.92-8a2.46,2.46,0,0,1,1.65-2.77l-1.74-3.12A18.45,18.45,0,0,1,215.63,79.5l1.74,3.11a2.37,2.37,0,0,1,3,.16c1.14,1.21,4,5.75,4.17,8.38a7,7,0,0,1-.57,3.42l6.11,11-.13.25a32.71,32.71,0,0,1-25.08,16.71A31.44,31.44,0,0,1,201.42,122.7Zm-3.49-1.19a31.62,31.62,0,0,0,31.06-16l-6.1-11,.12-.24a5.92,5.92,0,0,0,.59-3.12c-.19-2.29-2.84-6.64-3.91-7.78-.79-.85-2.12.21-2.18.26l-.46.37L214.76,80a17.45,17.45,0,1,0-30.49,17l4.14,7.45-.86.5-2.1-3.39c-.47.25-1.22.76-1,1.56.41,1.51,2.71,6.06,4.56,7.42a5.82,5.82,0,0,0,3.18,1.16l.28,0Z" style="fill: rgb(38, 50, 56); transform-origin: 205.642px 96.4891px;" id="elk1zmmur4dmk" class="animable"></path><path d="M215,85.59a13.57,13.57,0,0,0-18.45-5.25l-2.45,1.36a13.57,13.57,0,0,0-5.25,18.45l12.27,22a33.26,33.26,0,0,0,3.71-.18,32.08,32.08,0,0,0,22.88-13.58Z" style="fill: rgb(255, 255, 255); transform-origin: 207.424px 100.39px;" id="elchwmp14nsdt" class="animable"></path><path d="M201.42,122.7h-.55l-12.42-22.31a14.08,14.08,0,0,1,5.45-19.13l2.45-1.36a14.07,14.07,0,0,1,19.12,5.45l12.87,23.12-.18.26a32.65,32.65,0,0,1-23.24,13.78A31.31,31.31,0,0,1,201.42,122.7Zm1.75-43.57a13,13,0,0,0-6.33,1.64l-2.45,1.37a13.07,13.07,0,0,0-5.07,17.76l12.14,21.8a31.05,31.05,0,0,0,3.35-.18,31.65,31.65,0,0,0,22.35-13.11L214.6,85.84A13.07,13.07,0,0,0,203.17,79.13Z" style="fill: rgb(38, 50, 56); transform-origin: 207.51px 100.415px;" id="elx5avqcxvz7" class="animable"></path><path d="M200,99c.46.83.43,1.73-.07,2s-1.28-.16-1.74-1-.43-1.73.07-2S199.49,98.12,200,99Z" style="fill: rgb(38, 50, 56); transform-origin: 199.095px 99.498px;" id="eloedxl5abp0l" class="animable"></path><path d="M210.12,93.29c.46.83.43,1.73-.07,2s-1.28-.17-1.75-1-.42-1.72.08-2S209.66,92.47,210.12,93.29Z" style="fill: rgb(38, 50, 56); transform-origin: 209.21px 93.7886px;" id="el74pcx8eqeoq" class="animable"></path><polygon points="205.81 103.78 205.39 102.87 209.56 100.95 204.74 94.95 205.52 94.32 211.14 101.33 205.81 103.78" style="fill: rgb(38, 50, 56); transform-origin: 207.94px 99.05px;" id="el5ceussgknv7" class="animable"></polygon><path d="M212.88,106.5a1.71,1.71,0,1,1-2.32-.66A1.71,1.71,0,0,1,212.88,106.5Z" style="fill: rgb(38, 50, 56); transform-origin: 211.388px 107.336px;" id="el9fjhdvkppe" class="animable"></path><path d="M193.36,97.9l-1-.23s.9-3.54,5.42-3.84l.06,1C194.08,95.08,193.37,97.87,193.36,97.9Z" style="fill: rgb(38, 50, 56); transform-origin: 195.1px 95.865px;" id="elz1qaffxy7te" class="animable"></path><path d="M204.88,90.61l-.95-.32s1.3-3.78,6.13-2.73l-.21,1C205.92,87.68,204.92,90.49,204.88,90.61Z" style="fill: rgb(38, 50, 56); transform-origin: 206.995px 88.9929px;" id="el8fbpvpnbxb3" class="animable"></path><path d="M211.92,118.42a19.54,19.54,0,0,1-4.67-.69l.27-1a15.9,15.9,0,0,0,5.81.53,8.91,8.91,0,0,0,5.13-2.84,24.1,24.1,0,0,0,2.11-5l1,.31c-.06.16-1.3,4-2.28,5.27a9.77,9.77,0,0,1-5.74,3.21A8.18,8.18,0,0,1,211.92,118.42Z" style="fill: rgb(38, 50, 56); transform-origin: 214.41px 113.92px;" id="elngll94lm9do" class="animable"></path><path d="M177.72,108.62a32.16,32.16,0,0,1,55-26,32.17,32.17,0,1,0-54.3,29.86A33.08,33.08,0,0,1,177.72,108.62Z" style="fill: rgb(255, 255, 255); transform-origin: 200.975px 85.1387px;" id="elo58bmesoo4o" class="animable"></path><path d="M179.3,114.15,178,112.88a32.66,32.66,0,1,1,55.14-30.34l.41,1.75L232.34,83a31.66,31.66,0,0,0-54.12,25.56h0a31,31,0,0,0,.67,3.84Zm22.11-55.79a33.2,33.2,0,0,0-3.44.19,31.71,31.71,0,0,0-28.06,34.91,31.36,31.36,0,0,0,7.63,17.41c-.13-.74-.24-1.47-.31-2.2h0a32.66,32.66,0,0,1,54.52-27.62A31.69,31.69,0,0,0,201.41,58.36Z" style="fill: rgb(38, 50, 56); transform-origin: 201.123px 85.77px;" id="elvql3qhio67p" class="animable"></path><g id="el0h1g5yj3a5b"><ellipse cx="252.7" cy="111.31" rx="14.48" ry="16.36" style="fill: rgb(0, 255, 136); transform-origin: 252.7px 111.31px; transform: rotate(-6.2deg);" class="animable"></ellipse></g><path d="M253.07,128.15c-7.63,0-14.32-6.53-15.26-15.23a17.89,17.89,0,0,1,3.05-12.3A13.84,13.84,0,0,1,262,98.33,18.39,18.39,0,0,1,264.54,122a13.82,13.82,0,0,1-11.47,6.16Zm-.72-32.69a12.26,12.26,0,0,0-1.36.07,13.15,13.15,0,0,0-9.31,5.67,16.83,16.83,0,0,0-2.88,11.61c.94,8.7,8,15.1,15.62,14.27a13.17,13.17,0,0,0,9.31-5.67,17.43,17.43,0,0,0-2.43-22.35A13.27,13.27,0,0,0,252.35,95.46Z" style="fill: rgb(38, 50, 56); transform-origin: 252.703px 111.302px;" id="elev70g0yrwfi" class="animable"></path><path d="M286,98.37A95.31,95.31,0,0,0,265.6,96c-12.64-.3-20.07.92-22.47,7.21s-1.85,16.45,5.94,19.81c4.35,1.87,10.73.79,15.38-.27s16-5.81,19.62-11.52S287.72,101,286,98.37Z" style="fill: rgb(255, 255, 255); transform-origin: 264.489px 109.998px;" id="elrrp86ruvkj" class="animable"></path><path d="M255,124.5a15.65,15.65,0,0,1-6.1-1.06c-8.21-3.54-8.55-14.29-6.2-20.45,2.55-6.7,10.35-7.83,23-7.53a97.57,97.57,0,0,1,20.55,2.42l.18.06.11.16c2.06,3.2,1.35,8.07-2,13.36-3.74,6-15.61,10.74-19.93,11.73A43.89,43.89,0,0,1,255,124.5Zm7.19-28.08c-10.14,0-16.44,1.38-18.56,6.93-2.21,5.79-1.94,15.89,5.66,19.17,4.29,1.84,10.66.71,15.08-.3,4.2-1,15.72-5.58,19.31-11.3,3-4.77,3.76-9.28,2.07-12.12a99,99,0,0,0-20.13-2.34C264.4,96.44,263.26,96.42,262.16,96.42Z" style="fill: rgb(38, 50, 56); transform-origin: 264.567px 109.961px;" id="elgidysxqlfmq" class="animable"></path><path d="M299.27,108s-4.18-7.53-12-9.63-14.94,3-18.18,8-1.8,6.64-1.8,6.64,11.42-5.72,17.33-6.79S299.27,108,299.27,108Z" style="fill: rgb(0, 255, 136); transform-origin: 283.121px 105.448px;" id="el7atqa6w59wm" class="animable"></path><path d="M267.19,113.63l-.25-.29c-.17-.2-1.59-2.1,1.76-7.24,3.53-5.43,10.91-10.31,18.73-8.21s12.1,9.55,12.28,9.86l.62,1.12-1.21-.4c-.09,0-8.67-2.78-14.38-1.75s-17.09,6.68-17.2,6.74Zm16.47-15.24c-6,0-11.32,4-14.12,8.25-2.15,3.29-2.14,5-2,5.69,2.25-1.1,11.7-5.65,17-6.6,4.66-.84,10.89.65,13.56,1.4-1.48-2.13-5.24-6.74-10.95-8.28A13.44,13.44,0,0,0,283.66,98.39Z" style="fill: rgb(38, 50, 56); transform-origin: 283.413px 105.511px;" id="ela6p3mfyr5l" class="animable"></path><path d="M267,118.08s-1.84-5.26,5.55-12.09,21-4.37,25.37.19,3.9,12.6.39,16.49a19,19,0,0,1-7,5.1S284.46,116.05,267,118.08Z" style="fill: rgb(255, 255, 255); transform-origin: 283.933px 114.764px;" id="eld62fzktkdho" class="animable"></path><path d="M291.11,128.38l-.21-.36c-.06-.11-6.94-11.41-23.81-9.44l-.4,0-.14-.38c-.07-.23-1.85-5.66,5.69-12.62s21.28-4.75,26.07.2c4.64,4.79,4,13.16.41,17.17a19.36,19.36,0,0,1-7.22,5.24Zm-20.15-11c13.06,0,19.31,8,20.57,9.8a19.46,19.46,0,0,0,6.44-4.82c3.33-3.69,3.89-11.4-.37-15.8-4-4.15-17.21-7.08-24.68-.17-5.91,5.46-5.72,9.89-5.51,11.18A34,34,0,0,1,271,117.35Z" style="fill: rgb(38, 50, 56); transform-origin: 283.96px 114.774px;" id="elgrbys9tubx9" class="animable"></path><path d="M260.87,128.42S263.7,121,267,118.08s13.28-4.1,20.7-1.54,6.11,11.1,4.72,13.77-5.64,4.82-5.64,4.82Z" style="fill: rgb(255, 255, 255); transform-origin: 277.183px 125.131px;" id="elnz5xeue07c" class="animable"></path><path d="M286.87,135.66l-26.67-6.9.2-.52c.12-.31,2.91-7.6,6.3-10.53s13.42-4.33,21.19-1.65a8.48,8.48,0,0,1,5.4,5,12.59,12.59,0,0,1-.4,9.49c-1.44,2.79-5.68,4.94-5.85,5Zm-25.33-7.58,25.21,6.52c.78-.42,4.11-2.31,5.26-4.52a11.73,11.73,0,0,0,.35-8.66,7.5,7.5,0,0,0-4.79-4.41c-7.35-2.53-17.07-1.27-20.22,1.45C264.66,120.8,262.25,126.35,261.54,128.08Z" style="fill: rgb(38, 50, 56); transform-origin: 277.115px 125.146px;" id="elxyv44oem54" class="animable"></path><path d="M261.71,127.21a6.44,6.44,0,0,0-3,1.87,16.52,16.52,0,0,1-5,4c-3,1.73-6.25,1.8-5.06,5s5.63,2.75,7.81,2.23,3.08-1.32,4.76-2.62,2.95-10.26,3-10.7S261.71,127.21,261.71,127.21Z" style="fill: rgb(255, 255, 255); transform-origin: 256.309px 133.758px;" id="elb7d788c8sj" class="animable"></path><path d="M253.4,141.26c-2.05,0-4.39-.57-5.25-2.93-1.06-2.85.93-3.69,3-4.58a20.5,20.5,0,0,0,2.24-1.06,14.42,14.42,0,0,0,4.32-3.34l.6-.62a6.9,6.9,0,0,1,3.27-2c2.48-.54,2.79-.23,2.94-.08l.19.19,0,.35s0,.19-.07.42c-1,6.25-2.05,9.71-3.15,10.57l-.38.29a10.45,10.45,0,0,1-4.57,2.42A14.15,14.15,0,0,1,253.4,141.26Zm8.41-13.56a6,6,0,0,0-2.76,1.72l-.58.62a15.77,15.77,0,0,1-4.55,3.52,23.14,23.14,0,0,1-2.35,1.11c-2.28,1-3.18,1.43-2.49,3.31,1.15,3.1,5.82,2.26,7.23,1.92a9.44,9.44,0,0,0,4.19-2.23l.37-.29c.41-.32,1.48-1.91,2.78-9.94v0a14.82,14.82,0,0,0-1.84.29Z" style="fill: rgb(38, 50, 56); transform-origin: 256.283px 133.842px;" id="el0ki9is0ub0ul" class="animable"></path><path d="M269.66,124.24s-4.46-1-6.65.72-2,8.63-1.83,12.81,1.66,7.53,3.26,8a4.16,4.16,0,0,0,3.87-.42c.64-.63,0-6.72.42-11.67S269.66,124.24,269.66,124.24Z" style="fill: rgb(255, 255, 255); transform-origin: 265.373px 135.008px;" id="eluv8gfpbydt" class="animable"></path><path d="M266.11,146.59a5.83,5.83,0,0,1-1.83-.29c-1.91-.63-3.42-4.21-3.6-8.51-.24-5.81-.16-11.44,2-13.21,2.35-1.92,6.88-.87,7.07-.82l.43.1-.05.44s-.49,4.58-.93,9.47c-.2,2.32-.16,4.93-.13,7,0,3.37,0,4.5-.42,4.95A3.71,3.71,0,0,1,266.11,146.59Zm.66-22.16a5.57,5.57,0,0,0-3.44.92c-2.1,1.7-1.78,9.2-1.65,12.4.17,4.16,1.65,7.18,2.91,7.6a3.77,3.77,0,0,0,3.37-.3,22.62,22.62,0,0,0,.13-4.23c0-2.12-.07-4.77.14-7.13.36-4,.75-7.77.88-9A14.82,14.82,0,0,0,266.77,124.43Z" style="fill: rgb(38, 50, 56); transform-origin: 265.383px 135.011px;" id="elb0alzlz730g" class="animable"></path><path d="M269.66,124.24a42.4,42.4,0,0,0-2.58,9.81c-.58,5,2.11,11.68,3.15,12.26s4,.41,4.65-1.06.18-6.49.26-9.43,1.49-9.25,1.28-11.19S271.85,122.46,269.66,124.24Z" style="fill: rgb(255, 255, 255); transform-origin: 271.72px 134.825px;" id="elpnd7qmors7" class="animable"></path><path d="M271.8,147.13a3.83,3.83,0,0,1-1.81-.38c-1.37-.77-4-7.91-3.41-12.76a43.14,43.14,0,0,1,2.61-9.94l.05-.12.1-.08a6.7,6.7,0,0,1,6.12-1,2.12,2.12,0,0,1,1.46,1.68,32,32,0,0,1-.61,5.85,53.4,53.4,0,0,0-.67,5.42c0,.93,0,2.07.05,3.28.08,2.69.15,5.23-.35,6.34a2.84,2.84,0,0,1-1.8,1.4A5.7,5.7,0,0,1,271.8,147.13Zm-1.73-22.58a42.51,42.51,0,0,0-2.49,9.56c-.58,5,2.16,11.34,2.9,11.77a4.07,4.07,0,0,0,2.75,0,1.91,1.91,0,0,0,1.2-.87c.41-.89.33-3.55.26-5.89,0-1.22-.07-2.38-.05-3.34a51.86,51.86,0,0,1,.68-5.54,33.27,33.27,0,0,0,.61-5.59c-.05-.45-.49-.72-.85-.87A5.79,5.79,0,0,0,270.07,124.55Z" style="fill: rgb(38, 50, 56); transform-origin: 271.708px 134.822px;" id="elkahsnyzr99" class="animable"></path><path d="M276.42,124.63s2.67-1.27,4.6-.22,2.39,3.94,2.13,5.37-1.17,9.93-1.79,12-2.19,3-3.46,2.9-2.15-1.73-2.35-3.53-.41-5.29-.41-5.29Z" style="fill: rgb(255, 255, 255); transform-origin: 279.178px 134.341px;" id="elw2j75yuqkn" class="animable"></path><path d="M278.13,145.15h-.29c-1.65-.18-2.58-2.13-2.78-4s-.42-5.28-.42-5.32L276,124.3l.25-.12c.12-.06,2.92-1.37,5.05-.21s2.65,4.44,2.38,5.9c-.08.45-.24,1.7-.42,3.14a88.89,88.89,0,0,1-1.38,8.88A4.17,4.17,0,0,1,278.13,145.15Zm-2.49-9.27s.22,3.43.41,5.18,1,3,1.9,3.08,2.38-.74,2.94-2.54c.4-1.33,1-5.77,1.33-8.71.2-1.52.35-2.72.44-3.2.21-1.17-.12-3.89-1.88-4.84-1.36-.74-3.23-.14-3.89.13l-1.25,10.9Z" style="fill: rgb(38, 50, 56); transform-origin: 279.193px 134.321px;" id="eltjfrzk7n5ge" class="animable"></path><path d="M283.14,127.12a22.38,22.38,0,0,1,4.65,1.6c1.06.72,1.46,3.06.73,6.64s-1.77,5.66-3.43,5.84-3-1.92-3-3.18S283.45,130,283.14,127.12Z" style="fill: rgb(255, 255, 255); transform-origin: 285.491px 134.165px;" id="el8pyrqltlv2y" class="animable"></path><path d="M284.88,141.71a2.83,2.83,0,0,1-1.88-.79,4.3,4.3,0,0,1-1.42-2.9c0-.45.15-1.43.35-2.79.36-2.46.92-6.17.71-8l-.08-.71.7.17a22.28,22.28,0,0,1,4.82,1.66c1.33.92,1.67,3.53.93,7.16-.84,4.11-2,6-3.87,6.24Zm-1.2-13.93a51.44,51.44,0,0,1-.76,7.6c-.18,1.21-.34,2.26-.34,2.64a3.27,3.27,0,0,0,1.09,2.15,1.81,1.81,0,0,0,1.36.53c1.3-.14,2.28-1.92,3-5.44.76-3.74.2-5.64-.52-6.13A17.2,17.2,0,0,0,283.68,127.78Z" style="fill: rgb(38, 50, 56); transform-origin: 285.487px 134.135px;" id="elvppco70756k" class="animable"></path><path d="M235.68,129.83c2.25,3.63,1.45,8.2-1.78,10.2s-7.68.68-9.93-3-1.46-8.2,1.78-10.2S233.42,126.19,235.68,129.83Z" style="fill: rgb(0, 255, 136); transform-origin: 229.824px 133.434px;" id="elfoqbtki73kt" class="animable"></path><path d="M230.59,141.46a8.46,8.46,0,0,1-7.05-4.12,8.72,8.72,0,0,1-1.23-6.07,7,7,0,0,1,3.17-4.83c3.47-2.14,8.23-.74,10.62,3.12a8.78,8.78,0,0,1,1.24,6.07,7,7,0,0,1-3.18,4.83A6.74,6.74,0,0,1,230.59,141.46Zm-1.53-15a5.77,5.77,0,0,0-3.05.85,6,6,0,0,0-2.72,4.15,7.7,7.7,0,0,0,1.11,5.37c2.1,3.4,6.24,4.65,9.23,2.8a6,6,0,0,0,2.72-4.15,7.71,7.71,0,0,0-1.1-5.37h0A7.44,7.44,0,0,0,229.06,126.44Z" style="fill: rgb(38, 50, 56); transform-origin: 229.823px 133.449px;" id="elov59wrmq499" class="animable"></path><path d="M218,142.07c1.58,2.55,1,5.75-1.24,7.15s-5.38.48-7-2.07-1-5.75,1.24-7.16S216.38,139.52,218,142.07Z" style="fill: rgb(38, 50, 56); transform-origin: 213.871px 144.604px;" id="elscxu5kns6t" class="animable"></path><path d="M232.46,148.16c1.58,2.55,1,5.75-1.24,7.15s-5.38.48-7-2.07-1-5.75,1.24-7.16S230.89,145.61,232.46,148.16Z" style="fill: rgb(171, 171, 171); transform-origin: 228.331px 150.694px;" id="el2o18nrqjgcc" class="animable"></path><path d="M228.89,156.47a5.6,5.6,0,0,1-1.55-.23,6.41,6.41,0,0,1-4.39-7.09,5,5,0,0,1,6.43-4,6.25,6.25,0,0,1,3.51,2.74h0c1.72,2.78,1.09,6.29-1.41,7.84A4.92,4.92,0,0,1,228.89,156.47Zm-1.06-10.54a3.82,3.82,0,0,0-2.06.58,4,4,0,0,0-1.84,2.81,5.41,5.41,0,0,0,3.69,6,4.05,4.05,0,0,0,3.33-.39c2-1.26,2.52-4.16,1.09-6.47h0a5.25,5.25,0,0,0-2.94-2.3A4.35,4.35,0,0,0,227.83,145.93Z" style="fill: rgb(38, 50, 56); transform-origin: 228.367px 150.696px;" id="elw2z43yfv5na" class="animable"></path></g><defs>     <filter id="active" height="200%">         <feMorphology in="SourceAlpha" result="DILATED" operator="dilate" radius="2"></feMorphology>                <feFlood flood-color="#32DFEC" flood-opacity="1" result="PINK"></feFlood>        <feComposite in="PINK" in2="DILATED" operator="in" result="OUTLINE"></feComposite>        <feMerge>            <feMergeNode in="OUTLINE"></feMergeNode>            <feMergeNode in="SourceGraphic"></feMergeNode>        </feMerge>    </filter>    <filter id="hover" height="200%">        <feMorphology in="SourceAlpha" result="DILATED" operator="dilate" radius="2"></feMorphology>                <feFlood flood-color="#ff0000" flood-opacity="0.5" result="PINK"></feFlood>        <feComposite in="PINK" in2="DILATED" operator="in" result="OUTLINE"></feComposite>        <feMerge>            <feMergeNode in="OUTLINE"></feMergeNode>            <feMergeNode in="SourceGraphic"></feMergeNode>        </feMerge>            <feColorMatrix type="matrix" values="0   0   0   0   0                0   1   0   0   0                0   0   0   0   0                0   0   0   1   0 "></feColorMatrix>    </filter></defs></svg>